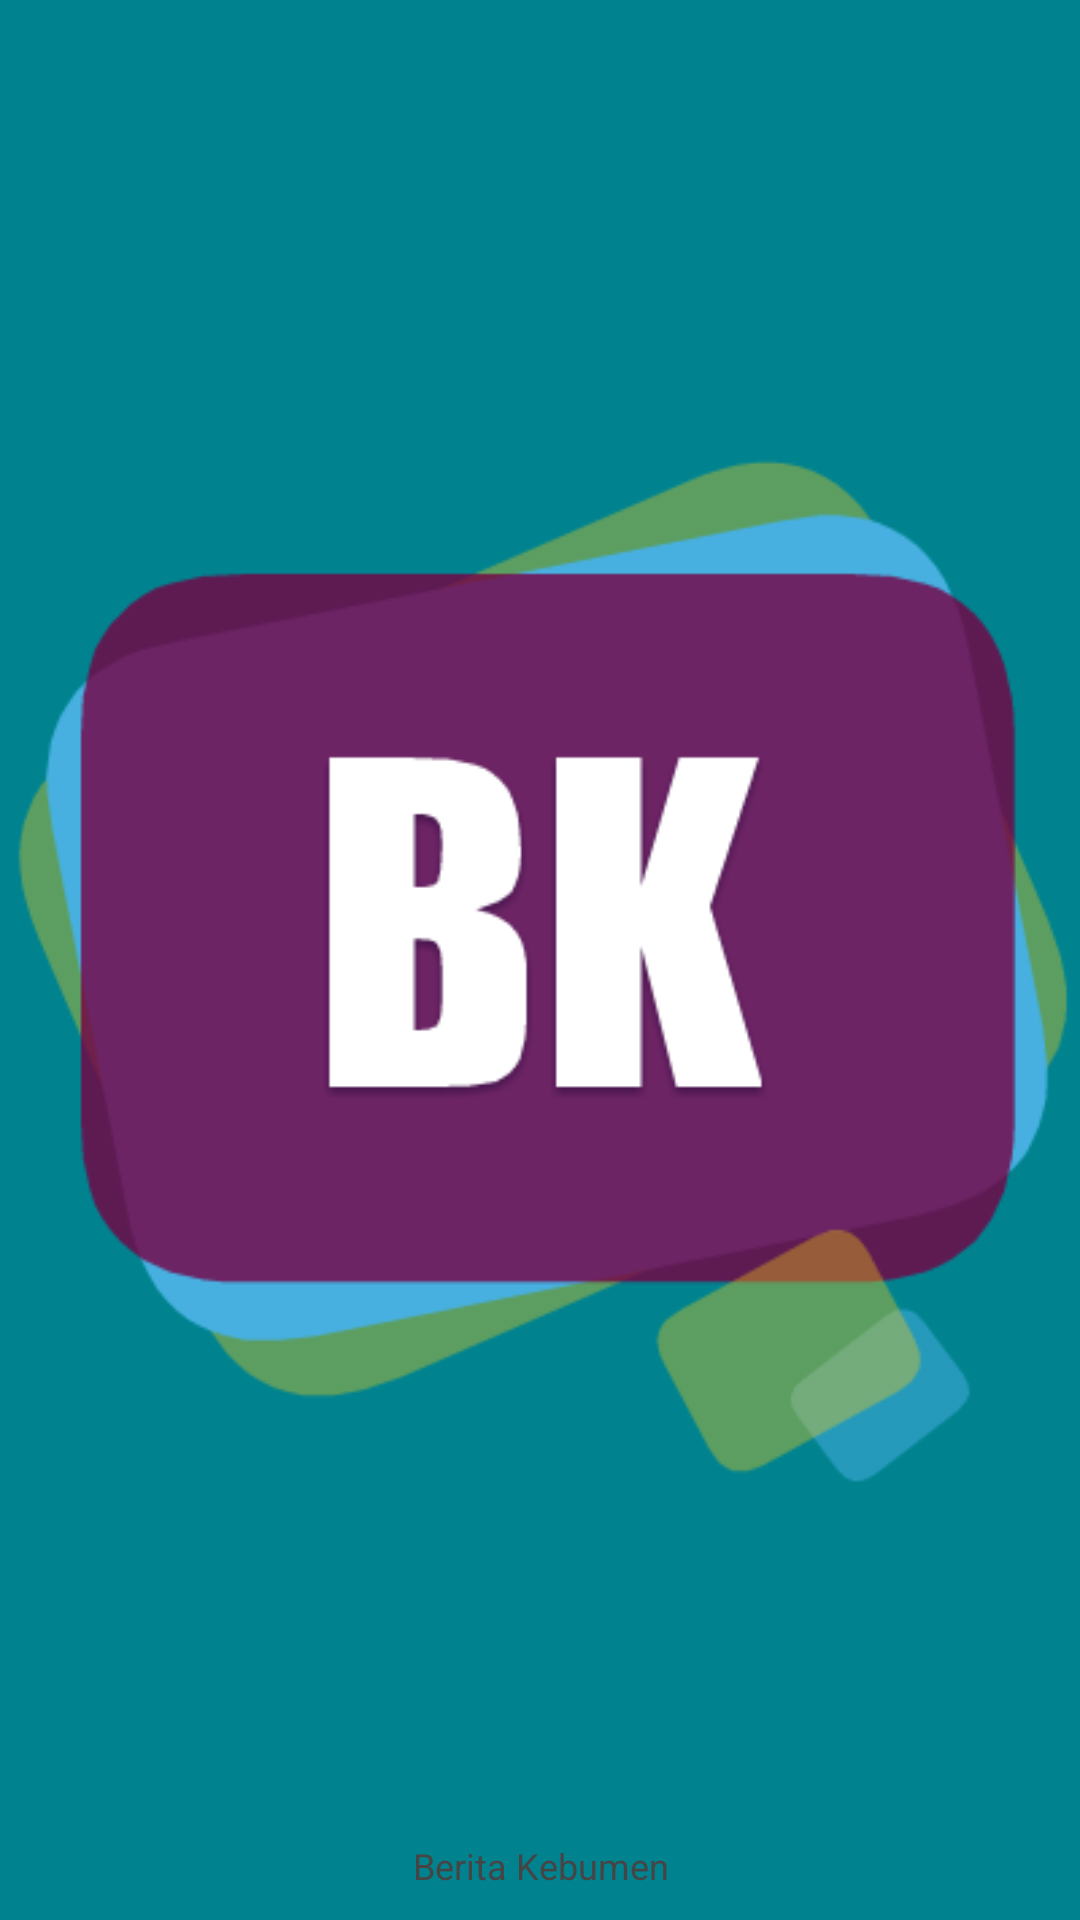

Produce the Android XML layout that renders to this screen, including the resource entries it uses.
<!-- AndroidManifest.xml: application theme AppTheme -->
<!-- res/layout/activity_splash.xml -->
<?xml version="1.0" encoding="utf-8"?>
<RelativeLayout xmlns:android="http://schemas.android.com/apk/res/android"
    android:layout_width="match_parent"
    android:layout_height="match_parent"
    android:background="#00838f" >

    <ImageView
        android:id="@+id/imgLogo"
        android:layout_width="wrap_content"
        android:layout_height="wrap_content"
        android:layout_centerInParent="true"
        android:src="@drawable/bkapp_sc" />

    <TextView
        android:layout_width="fill_parent"
        android:id="@+id/text_screen"
        android:layout_height="wrap_content"
        android:layout_marginBottom="10dp"
        android:textSize="12sp"
        android:textColor="#454545"
        android:gravity="center_horizontal"
        android:layout_alignParentBottom="true"
        android:text="@string/text_screen" />

</RelativeLayout>
<!-- resources referenced by this layout -->
<resources>
  <!-- drawable bkapp_sc: png bitmap (drawable, 17493 bytes) -->
  <string name="text_screen">Berita Kebumen</string>
  <style name="AppTheme" parent="AppTheme.Base">
          
  
      </style>
</resources>
